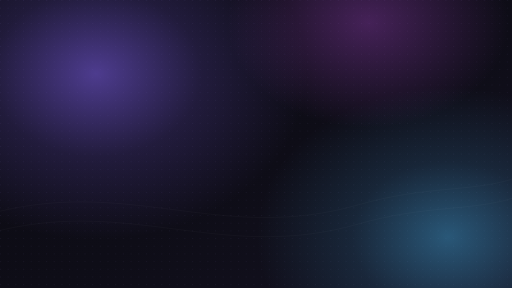
t = 0.00 s
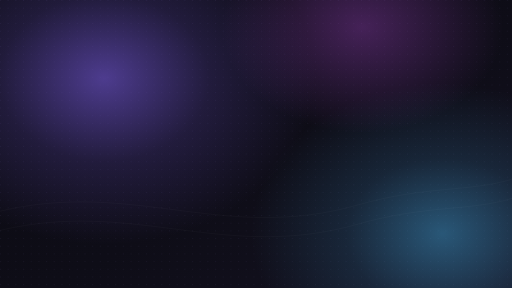
t = 2.75 s
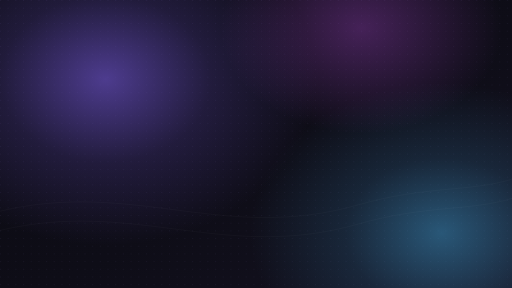
t = 3.25 s
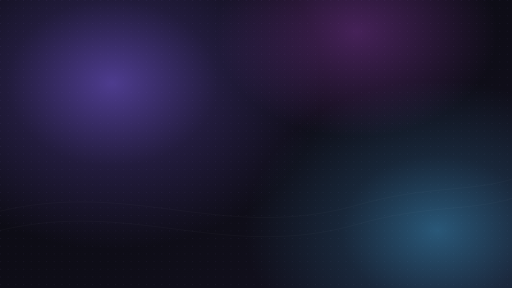
t = 5.50 s
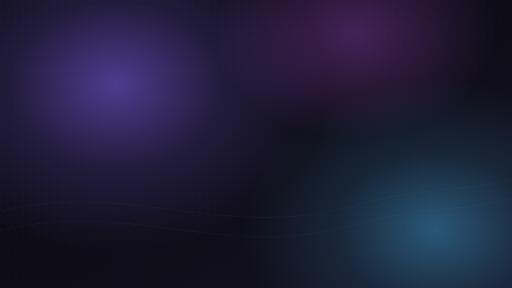
t = 6.50 s
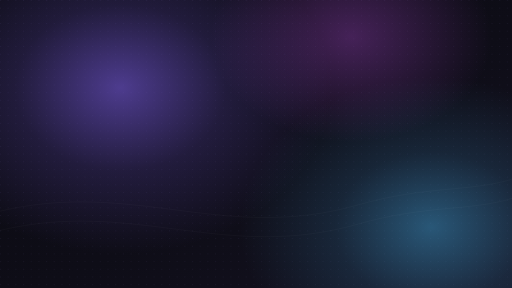
t = 8.25 s

The animated SVG that drew these frames (rendered in a browser with its animation timeline set to each time). Animation: 3 SMIL elements (animateTransform=3); frames cover the first 8.25 s, repeats indefinitely.

<?xml version="1.0" encoding="UTF-8"?>
<svg xmlns="http://www.w3.org/2000/svg" width="1600" height="900" viewBox="0 0 1600 900" role="img" aria-labelledby="cs-mesh-a-t cs-mesh-a-d">
  <title id="cs-mesh-a-t">CreateStuff animated mesh background</title>
  <desc id="cs-mesh-a-d">The dark mesh gradient with a slow drifting violet and azure glow. Reads as a still frame with animation disabled.</desc>
  <defs>
    <linearGradient id="csma-base" x1="0" y1="0" x2="1" y2="1">
      <stop offset="0" stop-color="#0B0B12"/>
      <stop offset="0.55" stop-color="#0E0D17"/>
      <stop offset="1" stop-color="#141221"/>
    </linearGradient>
    <radialGradient id="csma-violet">
      <stop offset="0" stop-color="#7559D9" stop-opacity="0.62"/>
      <stop offset="0.5" stop-color="#7559D9" stop-opacity="0.2"/>
      <stop offset="1" stop-color="#7559D9" stop-opacity="0"/>
    </radialGradient>
    <radialGradient id="csma-azure">
      <stop offset="0" stop-color="#4CC2FF" stop-opacity="0.4"/>
      <stop offset="0.5" stop-color="#4CC2FF" stop-opacity="0.13"/>
      <stop offset="1" stop-color="#4CC2FF" stop-opacity="0"/>
    </radialGradient>
    <radialGradient id="csma-deep">
      <stop offset="0" stop-color="#B14BD8" stop-opacity="0.34"/>
      <stop offset="1" stop-color="#B14BD8" stop-opacity="0"/>
    </radialGradient>
    <pattern id="csma-dots" width="24" height="24" patternUnits="userSpaceOnUse">
      <circle cx="2" cy="2" r="1.1" fill="#3B3556" fill-opacity="0.85"/>
    </pattern>
  </defs>
  <rect width="1600" height="900" fill="url(#csma-base)"/>
  <rect width="1600" height="900" fill="url(#csma-dots)" opacity="0.75"/>
  <ellipse cx="300" cy="230" rx="660" ry="520" fill="url(#csma-violet)">
    <animateTransform attributeName="transform" type="translate"
      values="0 0; 120 70; 0 0" dur="26s" repeatCount="indefinite"/>
  </ellipse>
  <ellipse cx="1400" cy="740" rx="600" ry="470" fill="url(#csma-azure)">
    <animateTransform attributeName="transform" type="translate"
      values="0 0; -95 -55; 0 0" dur="30s" repeatCount="indefinite"/>
  </ellipse>
  <ellipse cx="1150" cy="70" rx="440" ry="330" fill="url(#csma-deep)">
    <animateTransform attributeName="transform" type="translate"
      values="0 0; -70 60; 0 0" dur="22s" repeatCount="indefinite"/>
  </ellipse>
  <g fill="none" stroke="#FFFFFF" stroke-opacity="0.05" stroke-width="1.5">
    <path d="M0 660C420 560 700 760 1120 640C1330 580 1470 600 1600 560"/>
    <path d="M0 720C420 620 700 820 1120 700C1330 640 1470 660 1600 620"/>
  </g>
</svg>
